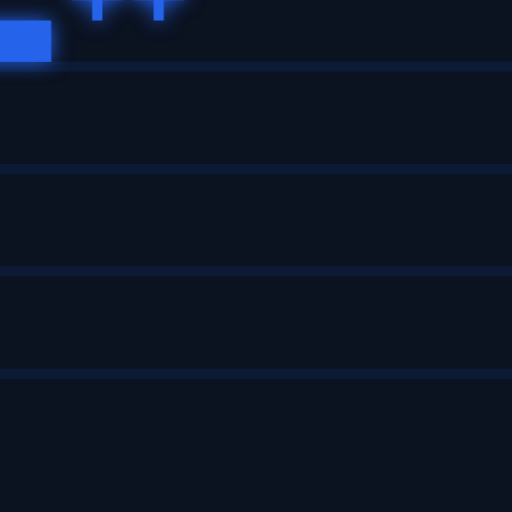
t = 0.00 s
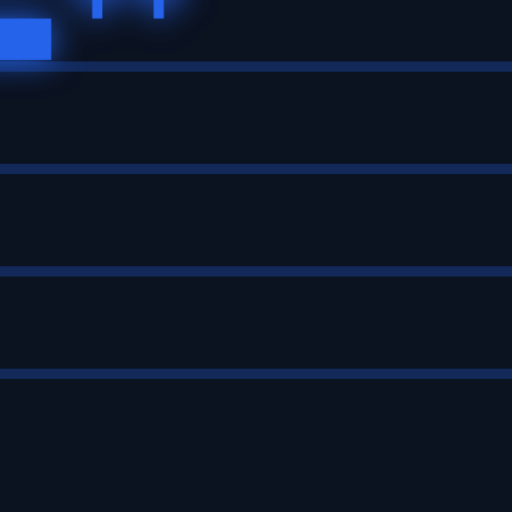
t = 0.38 s
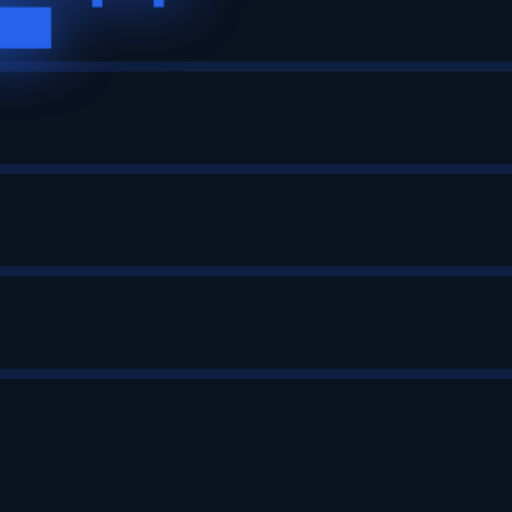
t = 1.13 s
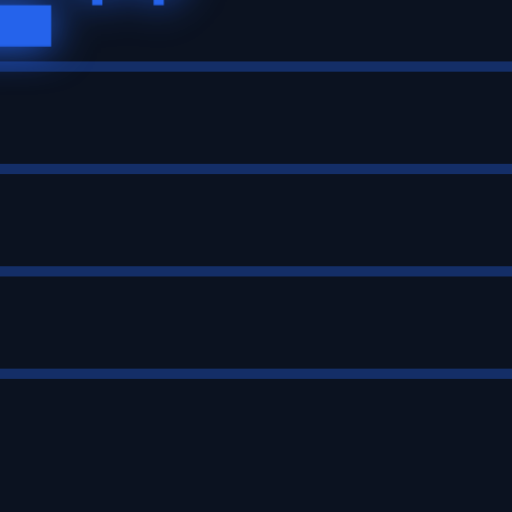
t = 1.50 s
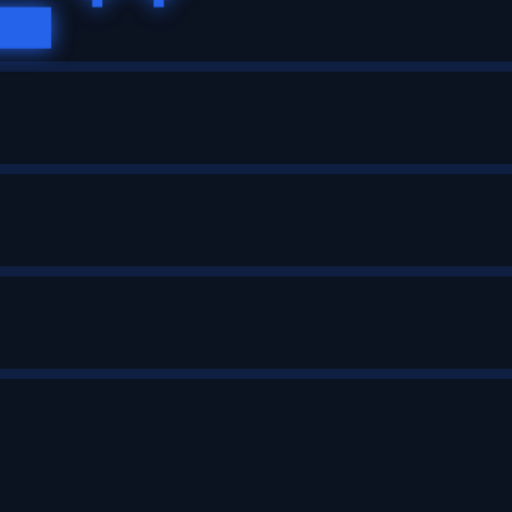
t = 1.88 s
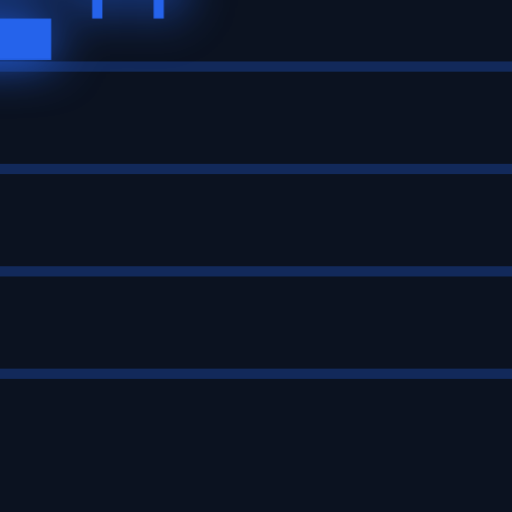
t = 2.63 s

The animated SVG that drew these frames (rendered in a browser with its animation timeline set to each time). Animation: 3 CSS @keyframes rules; one cycle of 3.00 s, repeats indefinitely.

<svg width="70" height="70" viewBox="0 0 100 100" xmlns="http://www.w3.org/2000/svg">
  <style>
    @keyframes float{0%{transform:translateY(0)}50%{transform:translateY(-3px)}100%{transform:translateY(0)}}
    @keyframes glow{0%{filter:drop-shadow(0 0 2px #2563EB)}50%{filter:drop-shadow(0 0 6px #2563EB)}100%{filter:drop-shadow(0 0 2px #2563EB)}}
    .crt{opacity:.25;animation:scan 1s linear infinite}
    @keyframes scan{0%{opacity:.1}50%{opacity:.35}100%{opacity:.1}}
  </style>

  <rect width="100" height="100" fill="#0b1220"/>

  <!-- scanlines -->
  <g fill="#2563EB">
    <rect class="crt" width="100" height="2" y="12"/>
    <rect class="crt" width="100" height="2" y="32"/>
    <rect class="crt" width="100" height="2" y="52"/>
    <rect class="crt" width="100" height="2" y="72"/>
  </g>

  <!-- Pixel C + plus plus -->
  <g transform="translate(50,50)" style="animation: float 3s ease-in-out infinite, glow 2s ease-in-out infinite;">
    <rect x="-18" y="-12" width="28" height="8" fill="#2563EB"/>
    <rect x="-18" y="4" width="28" height="8" fill="#2563EB"/>
    <rect x="-22" y="-12" width="8" height="24" fill="#2563EB"/>
    <!-- first + -->
    <rect x="14" y="-4" width="10" height="4" fill="#2563EB"/>
    <rect x="18" y="-8" width="2" height="12" fill="#2563EB"/>
    <!-- second + -->
    <rect x="26" y="-4" width="10" height="4" fill="#2563EB"/>
    <rect x="30" y="-8" width="2" height="12" fill="#2563EB"/>
  </g>
</svg>
